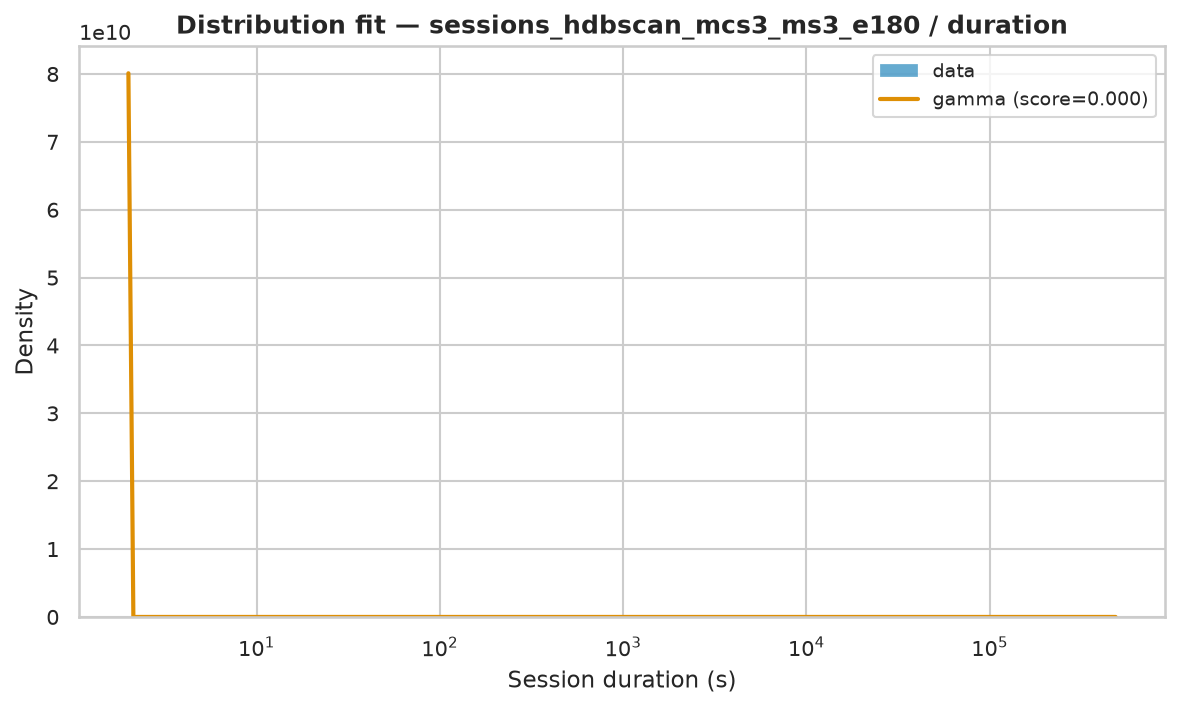

The data file committed next to this chart (first rows):
name	score	bootstrap_score	bootstrap_pass	loc	scale	arg
gamma	1.2494989868433011e-06	0.8	True	2	74506	(np.float64(0.18553923595665484),)
lomax	4.654525456872701e-07	0.0	False	2	346.8	(np.float64(0.6181041869776855),)
pareto	4.6545817719226647e-07	0.0	False	-344.8	346.8	(np.float64(0.618109614294482),)
genpareto	4.6546218002488504e-07	0.0	False	2	561.1	(np.float64(1.6178490859212578),)
fisk	5.889554653393192e-07	0.0	False	2	755	(np.float64(0.8365028439618893),)
lognorm	6.5485415909453e-07	0.0	False	1.977	885.5	(np.float64(2.116792654444491),)
weibull_min	1.510911398160571e-06	0.0	False	2	10761	(np.float64(0.4454799901680522),)
expon	2.2600585677870875e-06	0.0	False	2.0	8752	()
